Dataset: perovskite_tandem (GitHub, jyotibrahmanandy/solar-cell-quality-control). Classes: defect halide segregation, defect layer delamination, defect phase degradation, defect pinhole, functional.

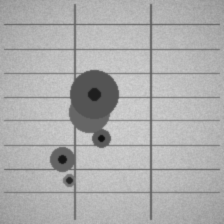
Label: defect pinhole

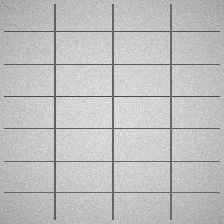
Label: functional

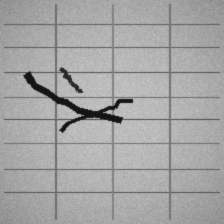
Label: defect layer delamination

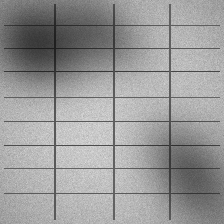
Label: defect halide segregation

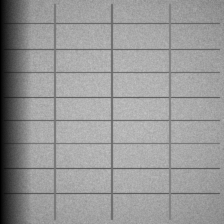
Label: defect phase degradation

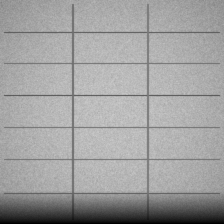
Label: defect phase degradation
